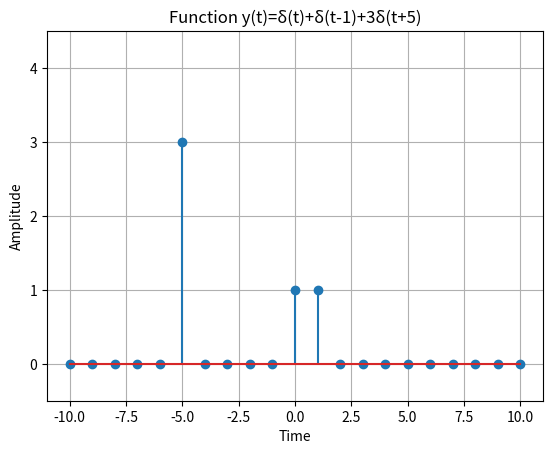

The matplotlib source for this figure:
import numpy as np
import matplotlib.pyplot as plt

def simulate_function(time):
    y = np.zeros_like(time)

    y[time == 0] = 1
    y[time == 1] += 1
    y[time == -5] += 3

    return y


# Define the time range
time = np.arange(-10, 11)

# Simulate the function
function_values = simulate_function(time)

# Plot and display the function
plt.stem(time, function_values)
plt.title('Function y(t)=δ(t)+δ(t-1)+3δ(t+5)')
plt.xlabel('Time')
plt.ylabel('Amplitude')
plt.ylim([-0.5, 4.5])
plt.grid(True)
plt.show()
